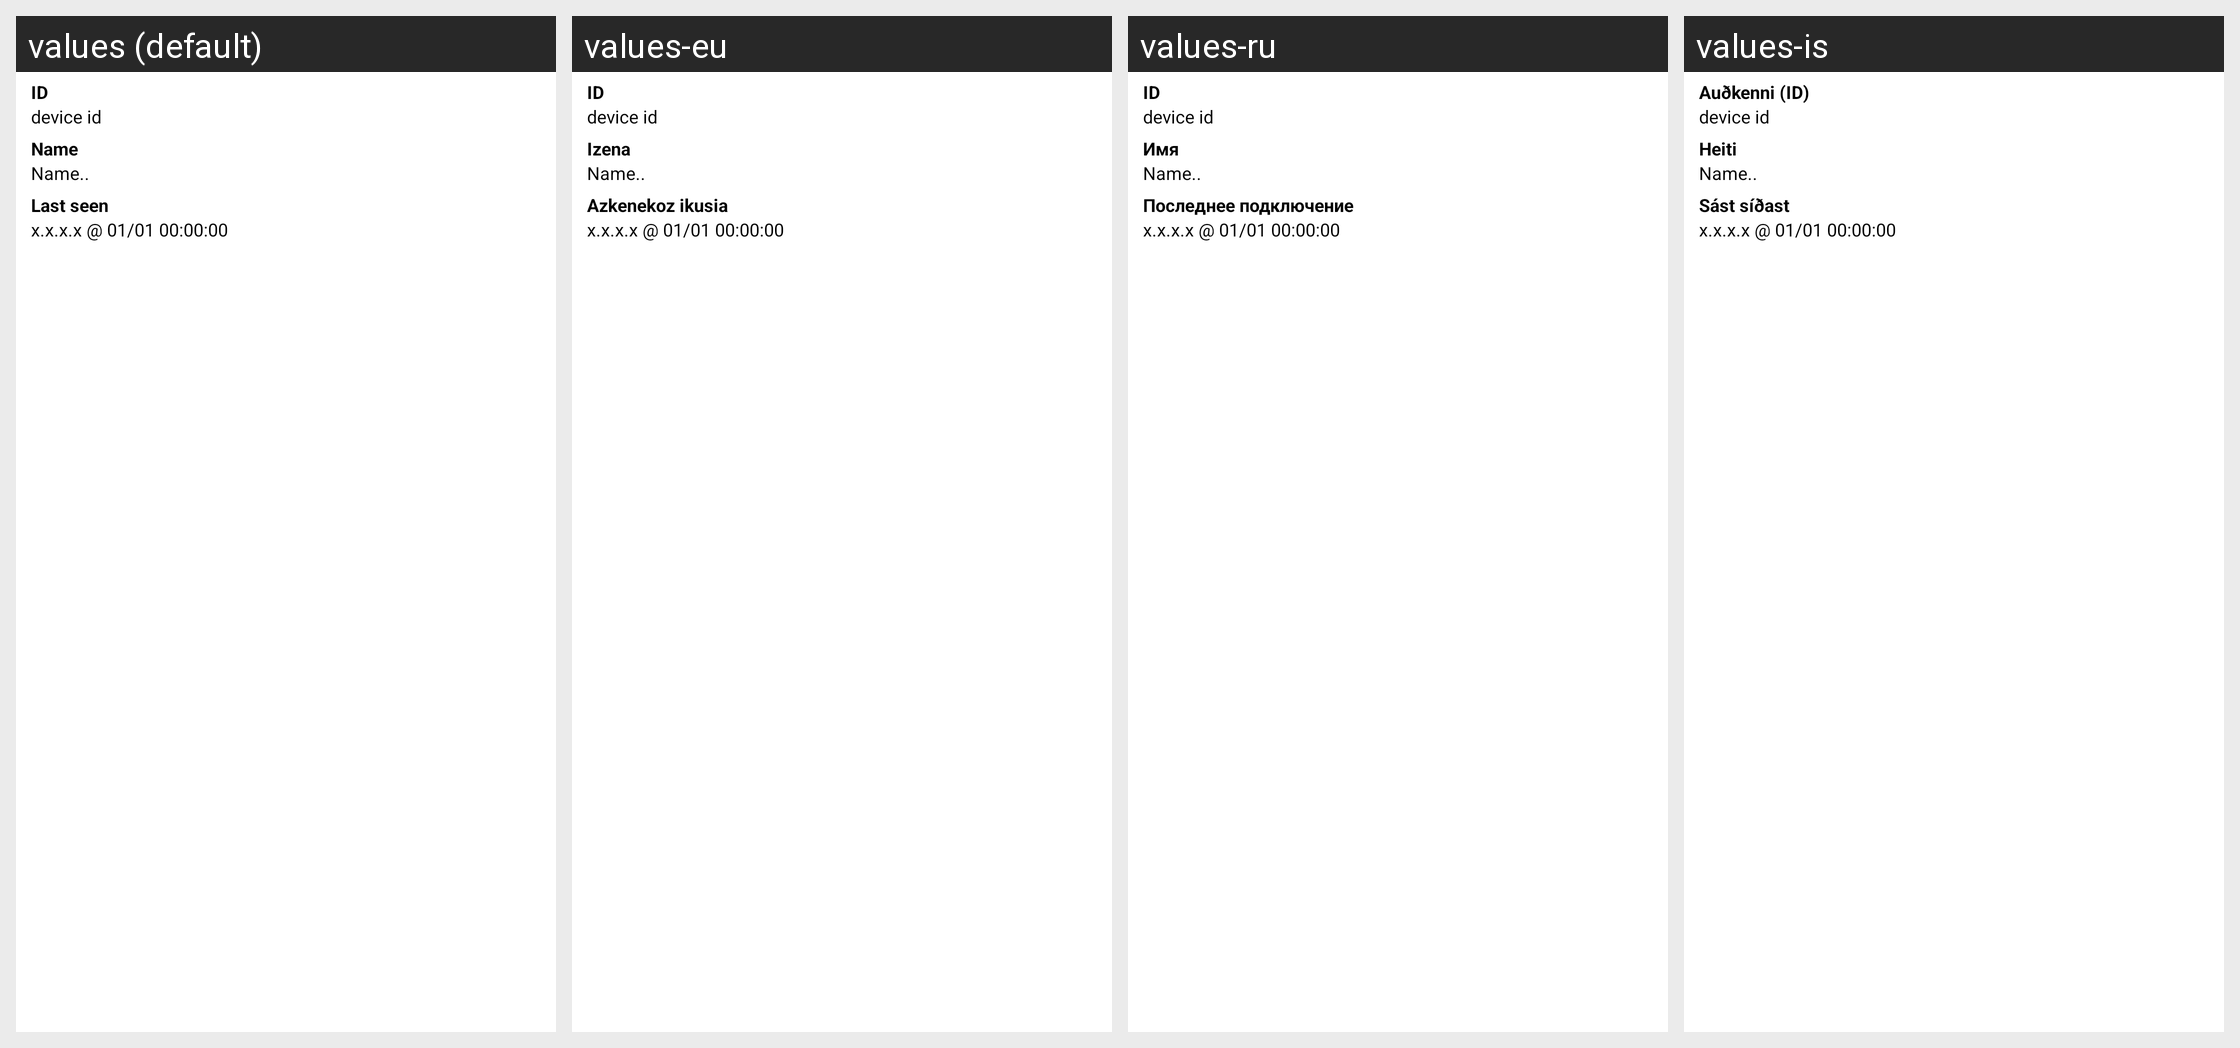

The same Android screen rendered under several of its app's locales, left to right. List the strings drawn on it with the default value and each locale's translation.
Android screen res/layout/devices_details_settings.xml rendered under 4 locales, left to right: values (default), values-eu, values-ru, values-is. Device: Nexus 5 (rendered at 1080×1920; each locale shown at half size, 540×960, under a caption strip naming it); theme AppTheme.
Other locales in the repository, not shown: values-ar, values-bg, values-bs, values-ca, values-cs, values-da, values-de, values-el, values-es, values-es-rMX, values-fa, values-fi, values-fr, values-gl, values-hu, values-id, values-it, values-ja, values-lv, values-nl, values-pl, values-pt, values-pt-rBR, values-sk, values-te, values-th, values-tr, values-uk, values-zh-rCN, values-zh-rTW.
Strings drawn on this screen, with the default value and each locale's value (text and hints the layout hard-codes, and strings that could not be matched under every locale, appear in the picture but are not listed):

devices_details_id_title
  values: ID
  values-eu: ID
  values-ru: ID
  values-is: Auðkenni (ID)

devices_details_name_title
  values: Name
  values-eu: Izena
  values-ru: Имя
  values-is: Heiti

devices_details_last_seen_title
  values: Last seen
  values-eu: Azkenekoz ikusia
  values-ru: Последнее подключение
  values-is: Sást síðast
